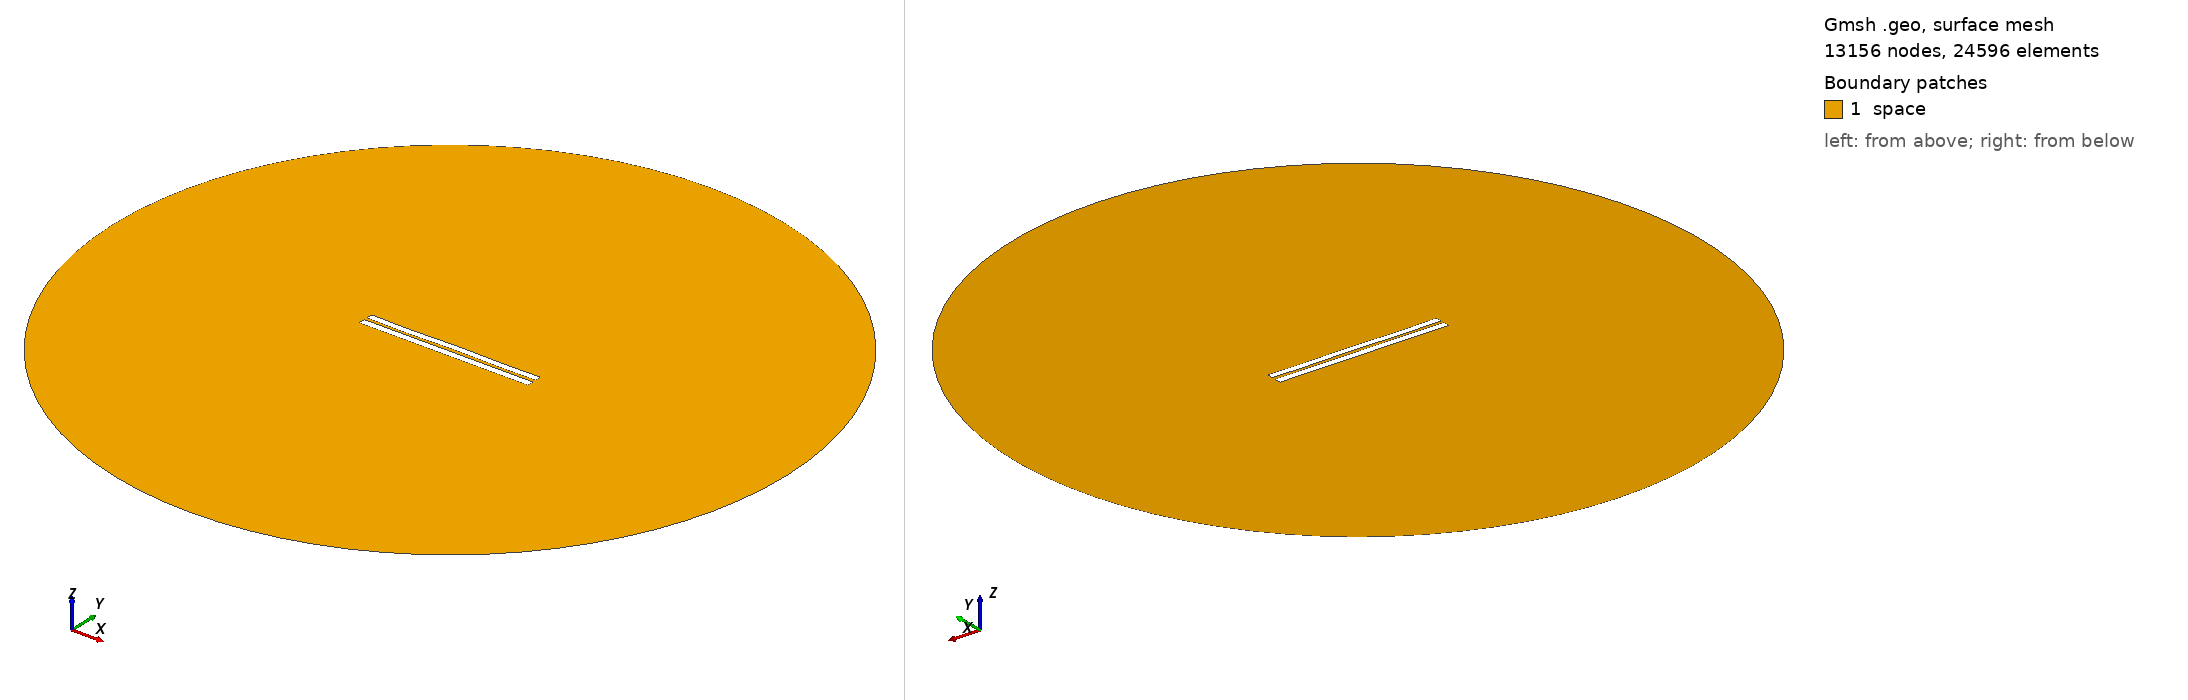

Gmsh geometry script, surface-meshed: 13156 nodes, 24596 surface elements. Boundary patches (legend numbers): 1 space. Left view from above one corner, right view from below the opposite corner. Legend entries are the model's physical surfaces. The drawing asked Gmsh for element sizes between 1% and 20% of the model's largest extent; the script's own settings can give other sizes.

=== 4056.geo (drawn) ===
//---------------------------------------
// Geometry kernel
//---------------------------------------

SetFactory("OpenCASCADE");



//---------------------------------------
// Parameters of the geometry
//---------------------------------------

// Overetch of the upper plate
overetch = 0.125;

// Distance between the plates
distance = 1.75;

// Discretization over the x axis (for the deformation)
nx = 50; 

// Length of the plate
L = 100 - overetch; 

// Number of modes
n = 4; 

// 1st mode coefficient
coeff(1) = 0.0;
beta(1) = 0.596864 * 3.1415926535 / L;

// 2nd mode coefficient
coeff(2) = 0.0;
beta(2) = 1.49418 * 3.1415926535 / L;

// 3rd mode coefficient
coeff(3) = -0.075;
beta(3) = 2.50025 * 3.1415926535 / L;

// 4th mode coefficient
coeff(4) = -0.15;
beta(4) = 3.49999 * 3.1415926535 / L;



//---------------------------------------
// Upper plate (deformed rectangle)
//---------------------------------------

// Coordiantes of the upper plate
xmin = -50;
xmax = 50 - overetch;

// Height of the upper plate
yheight = 4 - 2 * overetch;

// Indexes of the points
UpperID[] = {};
LowerID[] = {};
LeftID[] = {};
RightID[] = {};

// Point index
p = 1;

// Horizontal edges
For i In {1:nx}
    x = xmin + (i-1)*(xmax - xmin)/(nx-1);

    y_bottom = distance / 2 + overetch;
    For j In {1:n}
        C = (Cosh(beta(j)*L) + Cos(beta(j)*L)) / (Sinh(beta(j)*L) + Sin(beta(j)*L));
        y_bottom  = y_bottom + coeff(j) * (Cosh(beta(j)*(x+50)) - Cos(beta(j)*(x+50)) - C * (Sinh(beta(j)*(x+50)) - Sin(beta(j)*(x+50))));
    EndFor

    y_top = y_bottom + yheight;

    Point(p) = {x, y_top, 0, 1.0};
    UpperID[i] = p;
    p = p + 1;

    Point(p) = {x, y_bottom, 0, 1.0};
    LowerID[i] = p;
    p = p + 1;
EndFor

// Create point lists
UpperPts[] = {}; LowerPts[] = {};
For i In {1:nx}
  UpperPts[] += {UpperID[i]};
  LowerPts[] += {LowerID[i]};
EndFor

// Build splines
Spline(1) = {UpperPts[]};
Spline(2) = {LowerPts[]};
Line(3) = {LowerPts[nx-1], UpperPts[nx-1]};
Line(4) = {LowerPts[0], UpperPts[0]};

// Build the plane surface
Curve Loop(1) = {2, 3, -1, -4};
Plane Surface(1) = {1};



//---------------------------------------
// Lower plate (rectangle)
//---------------------------------------

// Vertices
Point(1001) = {-50, -1, 0, 1.0};
Point(1002) = { 50, -1, 0, 1.0};
Point(1003) = { 50,  -5, 0, 1.0};
Point(1004) = {-50,  -5, 0, 1.0};

// Edges
Line(5) = {1001, 1002};
Line(6) = {1002, 1003};
Line(7) = {1003, 1004};
Line(8) = {1004, 1001};

// Plane surface
Line Loop(2) = {5, 6, 7, 8};
Plane Surface(2) = {2}; 



//---------------------------------------
// Outer (fictious) boundary
//---------------------------------------

// Points
Point(1005) = {0, 0, 0};       // Center
Point(1006) = {200, 0, 0};     // Start point
Point(1007) = {0, 200, 0};     // 90 degrees
Point(1008) = {-200, 0, 0};    // 180 degrees
Point(1009) = {0, -200, 0};    // 270 degrees

// Circle arcs (each needs start, center, end)
Circle(9) = {1006, 1005, 1007};
Circle(10) = {1007, 1005, 1008};
Circle(11) = {1008, 1005, 1009};
Circle(12) = {1009, 1005, 1006};

// Plane surface for the entire domain
Curve Loop(3) = {9, 10, 11, 12};
Surface(3) = {3};

// Subtract the plates from the whole domain to obtain the actual domain where we want to solve the equations
BooleanDifference{ Surface{3}; Delete; }{ Surface{1}; Surface{2}; Delete; }




//---------------------------------------
// Transfinite Lines/Curves
//---------------------------------------

// Set the number of points on the boundaries
r = 7;

// Plates
Transfinite Curve {1, 2} = 50*r Using Progression 1;
Transfinite Curve {3, 4} = 2*r Using Progression 1;
Transfinite Line {5, 7} = 50*r Using Progression 1;
Transfinite Line {6, 8} = 2*r Using Progression 1;

// Outer boundary
Transfinite Line {9, 10, 11, 12} = 20 Using Progression 1;



//---------------------------------------
// Physical groups
//---------------------------------------                

// Physical curves (boundaries)
Physical Line("force_segment", 10) = {2};
Physical Line("upper_plate", 11) = {1, 3, 4};
Physical Line("lower_plate", 12) = {5, 6, 7, 8};
Physical Line("boundary", 20) = {9, 10, 11, 12};

// Physical Surfaces
Physical Surface("space", 30) = {3};



//---------------------------------------
// 6. Generate the Mesh
//---------------------------------------

// 2D mesh generation
Mesh 2;
